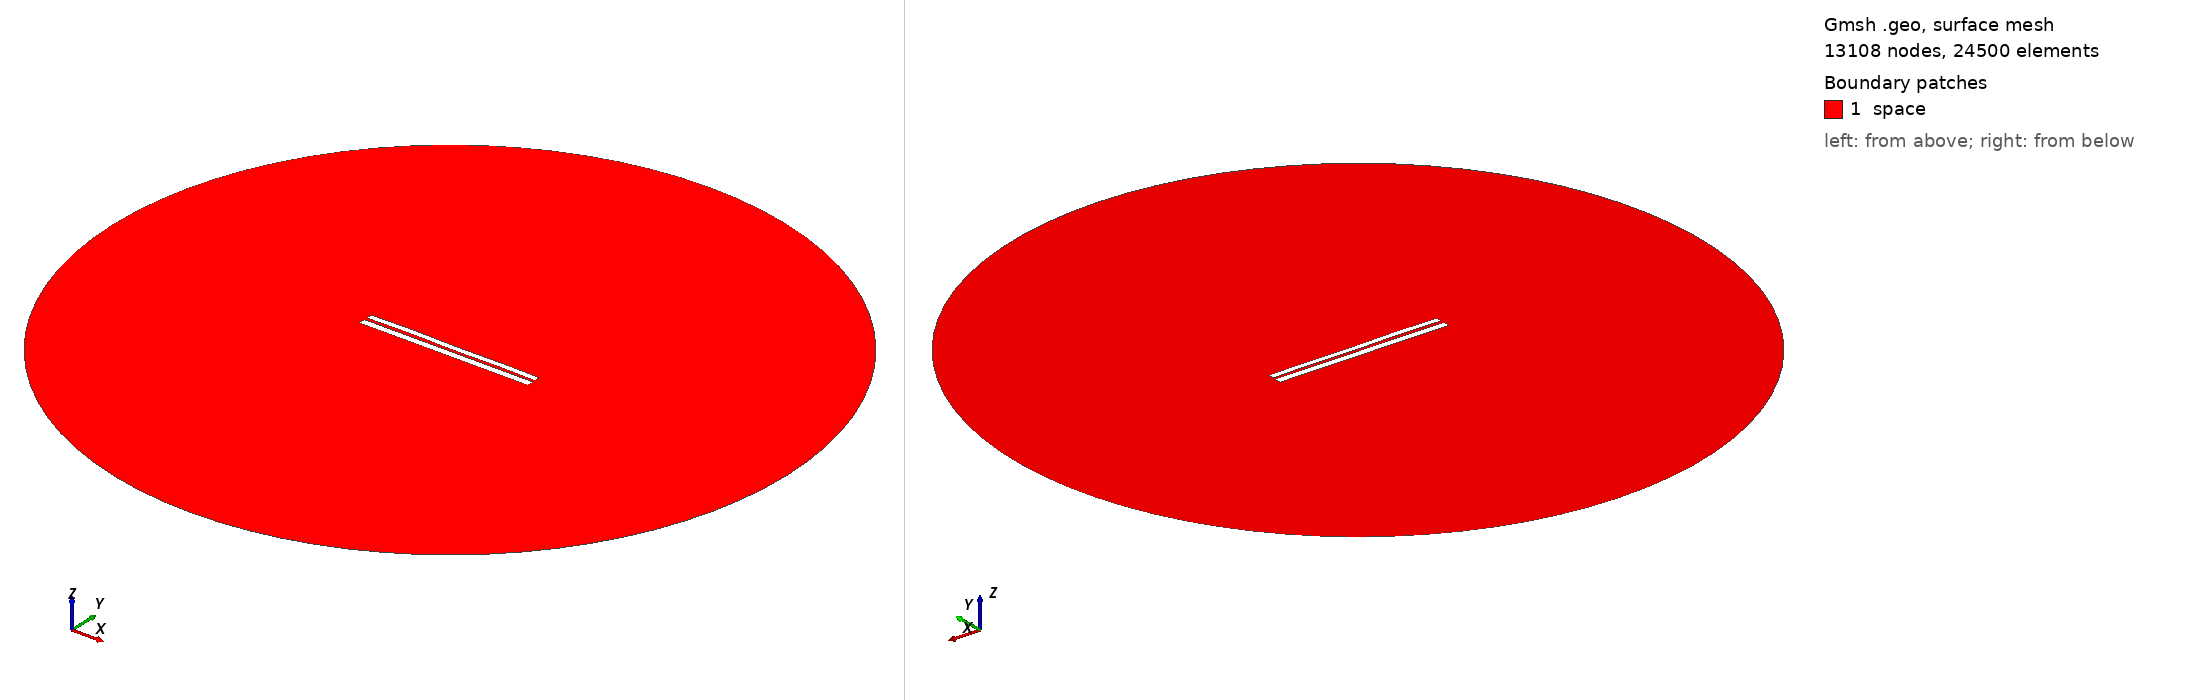

Gmsh geometry script, surface-meshed: 13108 nodes, 24500 surface elements. Boundary patches (legend numbers): 1 space. Left view from above one corner, right view from below the opposite corner. Legend entries are the model's physical surfaces. The drawing asked Gmsh for element sizes between 1% and 20% of the model's largest extent; the script's own settings can give other sizes.

=== 6470.geo (drawn) ===
//---------------------------------------
// Geometry kernel
//---------------------------------------

SetFactory("OpenCASCADE");



//---------------------------------------
// Parameters of the geometry
//---------------------------------------

// Overetch of the upper plate
overetch = 0.25;

// Distance between the plates
distance = 1.5;

// Discretization over the x axis (for the deformation)
nx = 50; 

// Length of the plate
L = 100 - overetch; 

// Number of modes
n = 4; 

// 1st mode coefficient
coeff(1) = -0.075;
beta(1) = 0.596864 * 3.1415926535 / L;

// 2nd mode coefficient
coeff(2) = 0.07499999999999998;
beta(2) = 1.49418 * 3.1415926535 / L;

// 3rd mode coefficient
coeff(3) = 0.07499999999999998;
beta(3) = 2.50025 * 3.1415926535 / L;

// 4th mode coefficient
coeff(4) = 0.15;
beta(4) = 3.49999 * 3.1415926535 / L;



//---------------------------------------
// Upper plate (deformed rectangle)
//---------------------------------------

// Coordiantes of the upper plate
xmin = -50;
xmax = 50 - overetch;

// Height of the upper plate
yheight = 4 - 2 * overetch;

// Indexes of the points
UpperID[] = {};
LowerID[] = {};
LeftID[] = {};
RightID[] = {};

// Point index
p = 1;

// Horizontal edges
For i In {1:nx}
    x = xmin + (i-1)*(xmax - xmin)/(nx-1);

    y_bottom = distance / 2 + overetch;
    For j In {1:n}
        C = (Cosh(beta(j)*L) + Cos(beta(j)*L)) / (Sinh(beta(j)*L) + Sin(beta(j)*L));
        y_bottom  = y_bottom + coeff(j) * (Cosh(beta(j)*(x+50)) - Cos(beta(j)*(x+50)) - C * (Sinh(beta(j)*(x+50)) - Sin(beta(j)*(x+50))));
    EndFor

    y_top = y_bottom + yheight;

    Point(p) = {x, y_top, 0, 1.0};
    UpperID[i] = p;
    p = p + 1;

    Point(p) = {x, y_bottom, 0, 1.0};
    LowerID[i] = p;
    p = p + 1;
EndFor

// Create point lists
UpperPts[] = {}; LowerPts[] = {};
For i In {1:nx}
  UpperPts[] += {UpperID[i]};
  LowerPts[] += {LowerID[i]};
EndFor

// Build splines
Spline(1) = {UpperPts[]};
Spline(2) = {LowerPts[]};
Line(3) = {LowerPts[nx-1], UpperPts[nx-1]};
Line(4) = {LowerPts[0], UpperPts[0]};

// Build the plane surface
Curve Loop(1) = {2, 3, -1, -4};
Plane Surface(1) = {1};



//---------------------------------------
// Lower plate (rectangle)
//---------------------------------------

// Vertices
Point(1001) = {-50, -1, 0, 1.0};
Point(1002) = { 50, -1, 0, 1.0};
Point(1003) = { 50,  -5, 0, 1.0};
Point(1004) = {-50,  -5, 0, 1.0};

// Edges
Line(5) = {1001, 1002};
Line(6) = {1002, 1003};
Line(7) = {1003, 1004};
Line(8) = {1004, 1001};

// Plane surface
Line Loop(2) = {5, 6, 7, 8};
Plane Surface(2) = {2}; 



//---------------------------------------
// Outer (fictious) boundary
//---------------------------------------

// Points
Point(1005) = {0, 0, 0};       // Center
Point(1006) = {200, 0, 0};     // Start point
Point(1007) = {0, 200, 0};     // 90 degrees
Point(1008) = {-200, 0, 0};    // 180 degrees
Point(1009) = {0, -200, 0};    // 270 degrees

// Circle arcs (each needs start, center, end)
Circle(9) = {1006, 1005, 1007};
Circle(10) = {1007, 1005, 1008};
Circle(11) = {1008, 1005, 1009};
Circle(12) = {1009, 1005, 1006};

// Plane surface for the entire domain
Curve Loop(3) = {9, 10, 11, 12};
Surface(3) = {3};

// Subtract the plates from the whole domain to obtain the actual domain where we want to solve the equations
BooleanDifference{ Surface{3}; Delete; }{ Surface{1}; Surface{2}; Delete; }




//---------------------------------------
// Transfinite Lines/Curves
//---------------------------------------

// Set the number of points on the boundaries
r = 7;

// Plates
Transfinite Curve {1, 2} = 50*r Using Progression 1;
Transfinite Curve {3, 4} = 2*r Using Progression 1;
Transfinite Line {5, 7} = 50*r Using Progression 1;
Transfinite Line {6, 8} = 2*r Using Progression 1;

// Outer boundary
Transfinite Line {9, 10, 11, 12} = 20 Using Progression 1;



//---------------------------------------
// Physical groups
//---------------------------------------                

// Physical curves (boundaries)
Physical Line("force_segment", 10) = {2};
Physical Line("upper_plate", 11) = {1, 3, 4};
Physical Line("lower_plate", 12) = {5, 6, 7, 8};
Physical Line("boundary", 20) = {9, 10, 11, 12};

// Physical Surfaces
Physical Surface("space", 30) = {3};



//---------------------------------------
// 6. Generate the Mesh
//---------------------------------------

// 2D mesh generation
Mesh 2;
